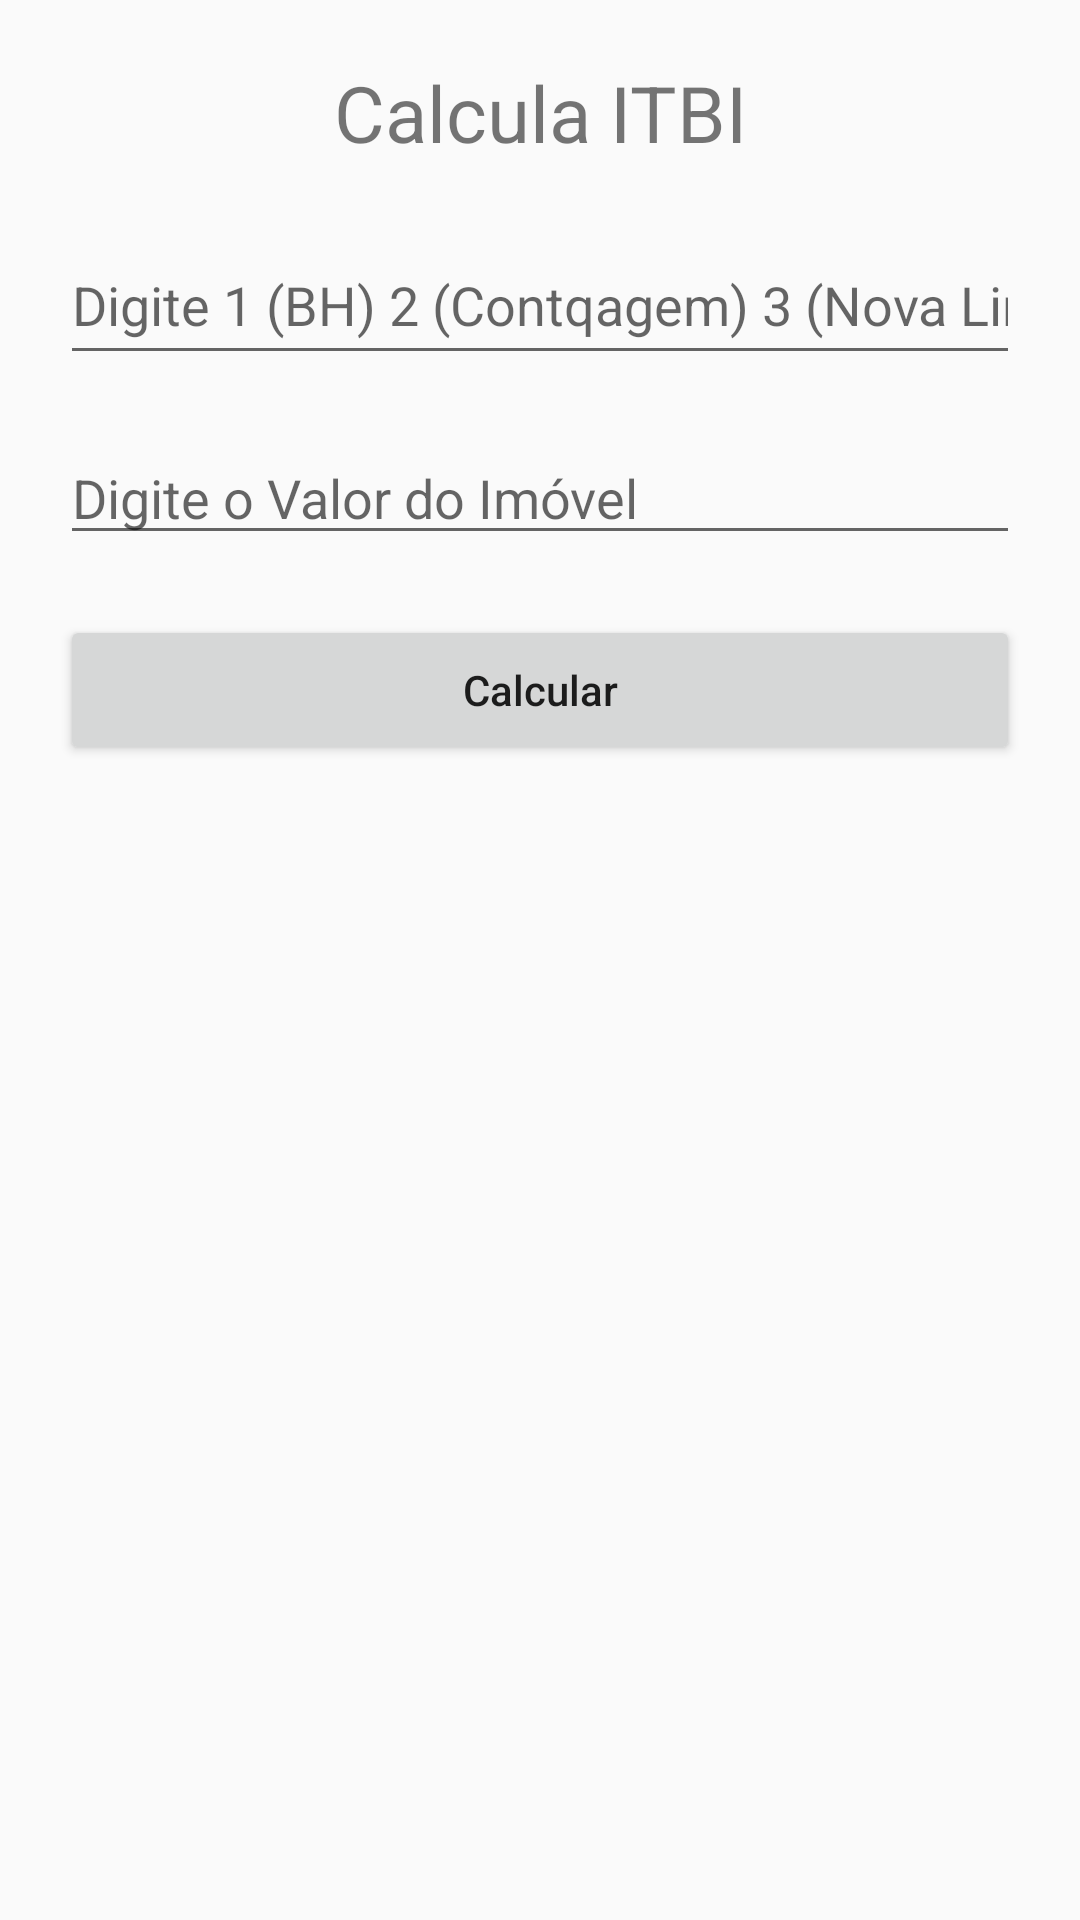

Layout XML and referenced resources for this Android screen:
<!-- AndroidManifest.xml: application theme Theme.CalculaITBI -->
<!-- res/layout/activity_main.xml -->
<?xml version="1.0" encoding="utf-8"?>
<LinearLayout xmlns:android="http://schemas.android.com/apk/res/android"
    xmlns:app="http://schemas.android.com/apk/res-auto"
    xmlns:tools="http://schemas.android.com/tools"
    android:layout_width="match_parent"
    android:layout_height="match_parent"
    android:orientation="vertical"
    tools:context=".MainActivity">

    <TextView
        android:layout_width="match_parent"
        android:layout_height="wrap_content"
        android:layout_margin="20dp"
        android:gravity="center"
        android:text="@string/calcula_itbi"
        android:textSize="26sp" />

    <EditText
        android:id="@+id/cidade"
        android:layout_width="match_parent"
        android:layout_height="50dp"
        android:layout_marginHorizontal="20dp"
        android:hint="@string/detalhe_cidade"
        android:inputType="number" />

    <EditText
        android:id="@+id/valor"
        android:layout_width="match_parent"
        android:layout_height="40dp"
        android:layout_marginHorizontal="20dp"
        android:layout_marginTop="20dp"
        android:hint="@string/valor_imovel"
        android:inputType="numberDecimal" />

    <Button
        android:id="@+id/btnCalcular"
        android:layout_width="match_parent"
        android:layout_height="50dp"
        android:layout_margin="20dp"
        android:text="Calcular"
        android:textAllCaps="false" />

</LinearLayout>
<!-- resources referenced by this layout -->
<resources>
  <string name="calcula_itbi">Calcula ITBI</string>
  <string name="detalhe_cidade">Digite 1 (BH) 2 (Contqagem) 3 (Nova Lima)</string>
  <string name="valor_imovel">Digite o Valor do Imóvel</string>
  <style name="Theme.CalculaITBI" parent="Theme.AppCompat.Light.NoActionBar">
          
          <item name="colorPrimary">@color/purple_500</item>
          <item name="colorPrimaryVariant">@color/purple_700</item>
          <item name="colorOnPrimary">@color/white</item>
          
          <item name="colorSecondary">@color/teal_200</item>
          <item name="colorSecondaryVariant">@color/teal_700</item>
          <item name="colorOnSecondary">@color/black</item>
          
          <item name="android:statusBarColor" tools:targetApi="l">?attr/colorPrimaryVariant</item>
          
      </style>
  <!-- not gathered from this repository: default colours our renderer supplied (Android Studio template values) -->
  <color name="purple_500">#FF6200EE</color>
  <color name="purple_700">#FF3700B3</color>
  <color name="teal_200">#FF03DAC5</color>
  <color name="teal_700">#FF018786</color>
  <color name="black">#FF000000</color>
  <color name="white">#FFFFFFFF</color>
</resources>
